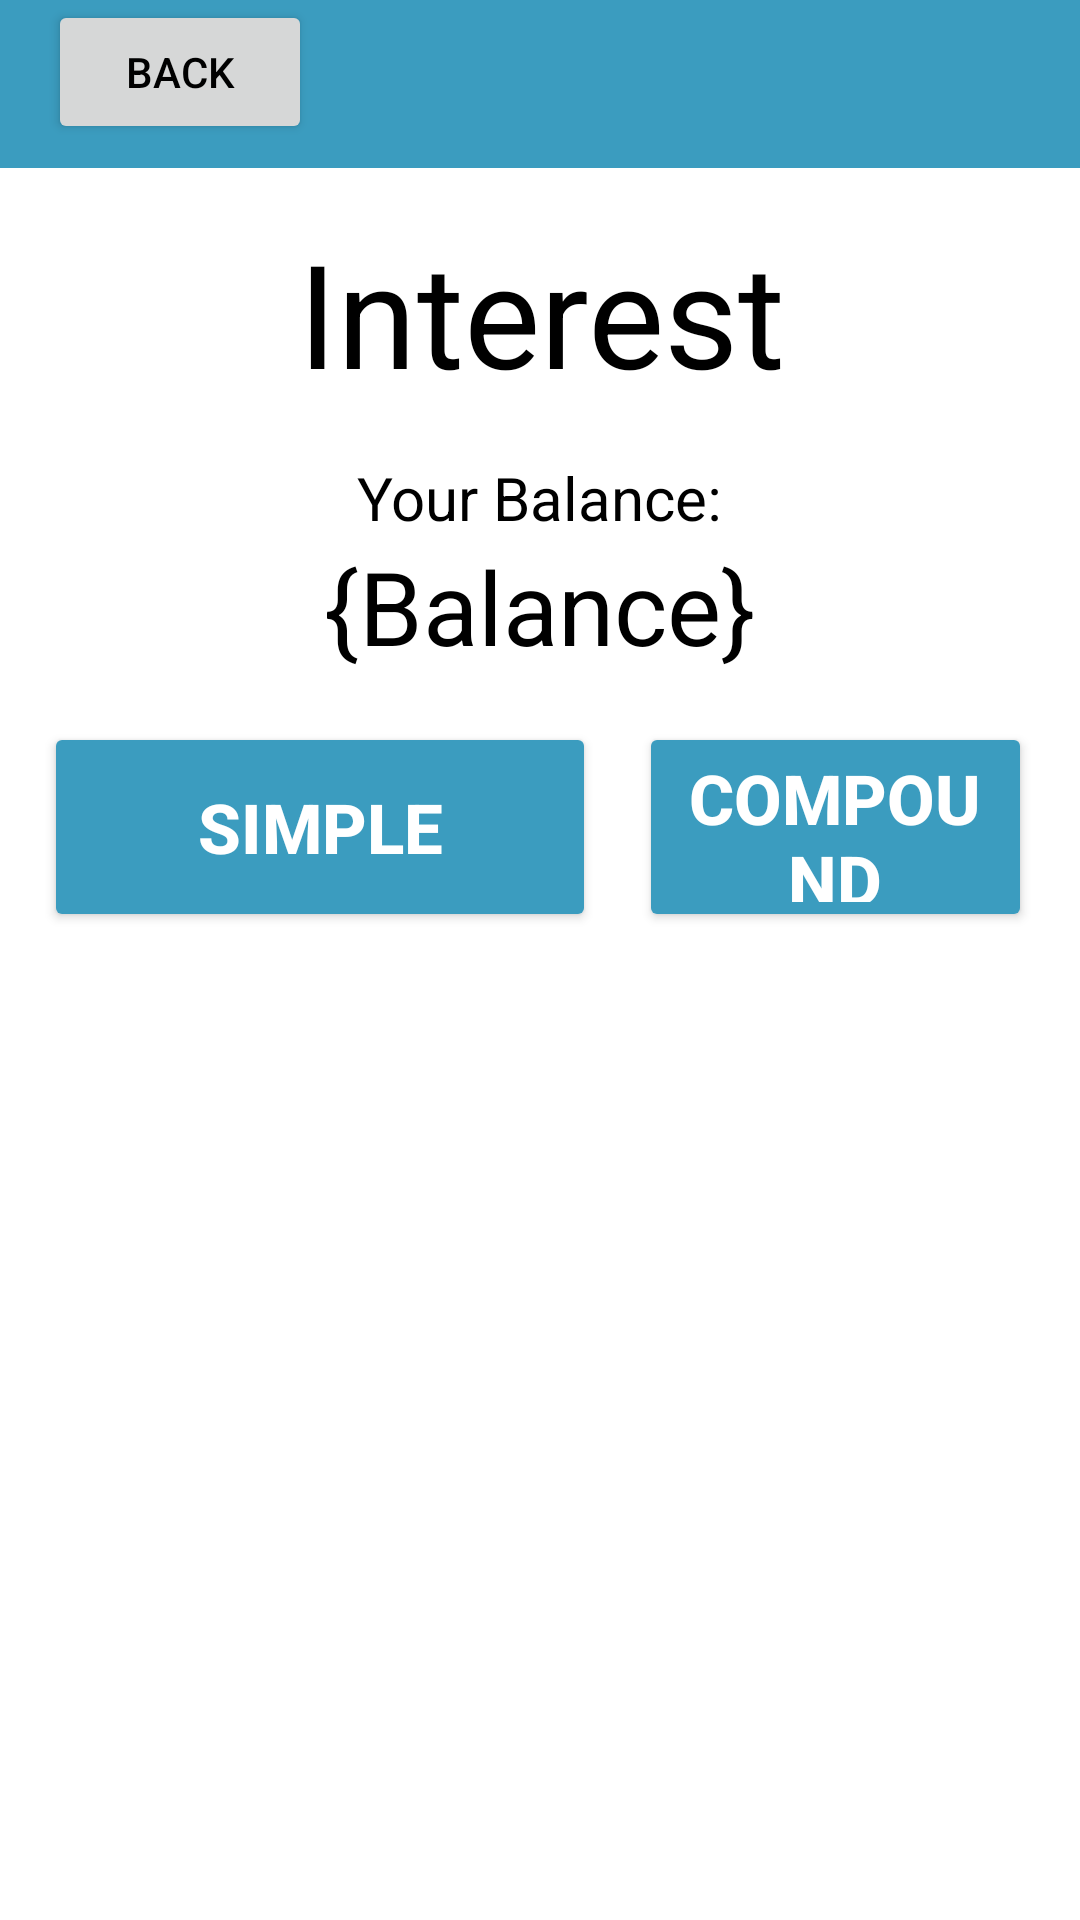

Here is an Android app screen rendered from its layout file. Give the layout XML and the strings, colors and styles it references.
<!-- AndroidManifest.xml: application theme Theme.FinTechify -->
<!-- res/layout/interest.xml -->
<?xml version="1.0" encoding="utf-8"?>
<androidx.constraintlayout.widget.ConstraintLayout xmlns:android="http://schemas.android.com/apk/res/android"
    xmlns:app="http://schemas.android.com/apk/res-auto"
    xmlns:tools="http://schemas.android.com/tools"
    android:layout_width="match_parent"
    android:layout_height="match_parent">

    <Button
        android:id="@+id/logIn3"
        android:layout_width="0dp"
        android:layout_height="70dp"
        android:layout_marginStart="8dp"
        android:layout_marginTop="16dp"
        android:layout_marginEnd="16dp"
        android:backgroundTint="#3B9CBF"
        android:text="Compound"
        android:textColor="#FFFFFF"
        android:textSize="23dp"
        android:textStyle="bold"
        app:layout_constraintEnd_toEndOf="parent"
        app:layout_constraintStart_toStartOf="@+id/guideline2"
        app:layout_constraintTop_toBottomOf="@+id/textView11"
        tools:ignore="DuplicateSpeakableTextCheck" />

    <Button
        android:id="@+id/logIn4"
        android:layout_width="184dp"
        android:layout_height="70dp"
        android:layout_marginStart="16dp"
        android:layout_marginTop="16dp"
        android:layout_marginEnd="8dp"
        android:backgroundTint="#3B9CBF"
        android:text="Simple"
        android:textColor="#FFFFFF"
        android:textSize="23dp"
        android:textStyle="bold"
        app:layout_constraintEnd_toStartOf="@+id/guideline2"
        app:layout_constraintStart_toStartOf="parent"
        app:layout_constraintTop_toBottomOf="@+id/textView11"
        tools:ignore="DuplicateSpeakableTextCheck" />

    <TextView
        android:id="@+id/textView10"
        android:layout_width="409dp"
        android:layout_height="wrap_content"
        android:layout_marginTop="16dp"
        android:text="@string/interest"
        android:textAlignment="center"
        android:textColor="@color/black"
        android:textSize="48sp"
        app:layout_constraintEnd_toEndOf="parent"
        app:layout_constraintHorizontal_bias="0.5"
        app:layout_constraintStart_toStartOf="parent"
        app:layout_constraintTop_toBottomOf="@+id/toolbar"
        tools:text="Interest" />

    <TextView
        android:id="@+id/textView11"
        android:layout_width="wrap_content"
        android:layout_height="wrap_content"
        android:text="@string/balance"
        android:textSize="34sp"
        app:layout_constraintEnd_toEndOf="parent"
        app:layout_constraintStart_toStartOf="parent"
        app:layout_constraintTop_toBottomOf="@+id/textView12" />

    <TextView
        android:id="@+id/textView12"
        android:layout_width="wrap_content"
        android:layout_height="wrap_content"
        android:layout_marginTop="16dp"
        android:text="@string/your_balance"
        android:textColor="@color/black"
        android:textSize="20sp"
        app:layout_constraintEnd_toEndOf="parent"
        app:layout_constraintStart_toStartOf="parent"
        app:layout_constraintTop_toBottomOf="@+id/textView10" />

    <Button
        android:id="@+id/logOut2"
        android:layout_width="wrap_content"
        android:layout_height="wrap_content"
        android:layout_marginStart="16dp"
        android:text="@string/back"
        app:layout_constraintStart_toStartOf="@+id/toolbar"
        app:layout_constraintTop_toTopOf="@+id/toolbar"
        tools:ignore="TextContrastCheck" />

    <androidx.appcompat.widget.Toolbar
        android:id="@+id/toolbar"
        android:layout_width="0dp"
        android:layout_height="wrap_content"
        android:background="?attr/colorPrimary"
        android:minHeight="?attr/actionBarSize"
        android:theme="?attr/actionBarTheme"
        app:layout_constraintEnd_toEndOf="parent"
        app:layout_constraintStart_toStartOf="parent"
        app:layout_constraintTop_toTopOf="parent" />

    <androidx.constraintlayout.widget.Guideline
        android:id="@+id/guideline2"
        android:layout_width="wrap_content"
        android:layout_height="wrap_content"
        android:orientation="vertical"
        app:layout_constraintGuide_begin="205dp" />

</androidx.constraintlayout.widget.ConstraintLayout>
<!-- resources referenced by this layout -->
<resources>
  <string name="back">back</string>
  <string name="balance">{Balance}</string>
  <string name="interest">Interest</string>
  <string name="your_balance">Your Balance:</string>
  <style name="Theme.FinTechify" parent="Theme.MaterialComponents.DayNight.NoActionBar">
          
          <item name="colorPrimary">#3B9CBF</item>
          <item name="colorPrimaryVariant">#28748F</item>
          <item name="colorOnPrimary">@color/white</item>
          <item name="android:textColor">@color/black</item>
          
          <item name="colorSecondary">@color/teal_200</item>
          <item name="colorSecondaryVariant">@color/teal_700</item>
          <item name="colorOnSecondary">@color/black</item>
          
          <item name="android:statusBarColor" tools:targetApi="l">?attr/colorPrimaryVariant</item>
          
      </style>
  <!-- not gathered from this repository: default colours our renderer supplied (Android Studio template values) -->
  <color name="teal_200">#FF03DAC5</color>
  <color name="teal_700">#FF018786</color>
  <color name="black">#FF000000</color>
  <color name="white">#FFFFFFFF</color>
</resources>
